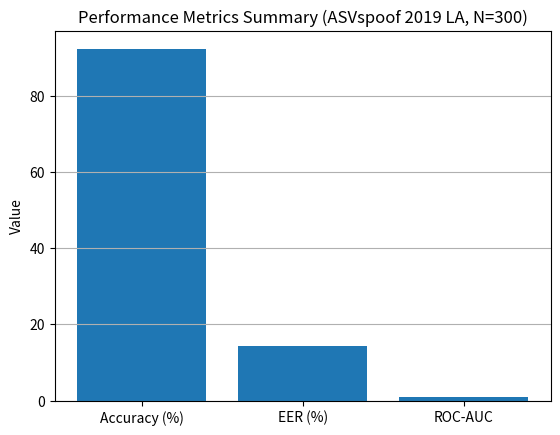

The matplotlib source for this figure:
import matplotlib.pyplot as plt

# Your real results
metrics = ["Accuracy (%)", "EER (%)", "ROC-AUC"]
values = [92.33, 14.29, 0.9263]

plt.figure()
plt.bar(metrics, values)
plt.title("Performance Metrics Summary (ASVspoof 2019 LA, N=300)")
plt.ylabel("Value")
plt.grid(True, axis="y")

out_path = "fig_metrics_bar.png"
plt.savefig(out_path, dpi=300, bbox_inches="tight")
plt.show()

print("Saved:", out_path)
